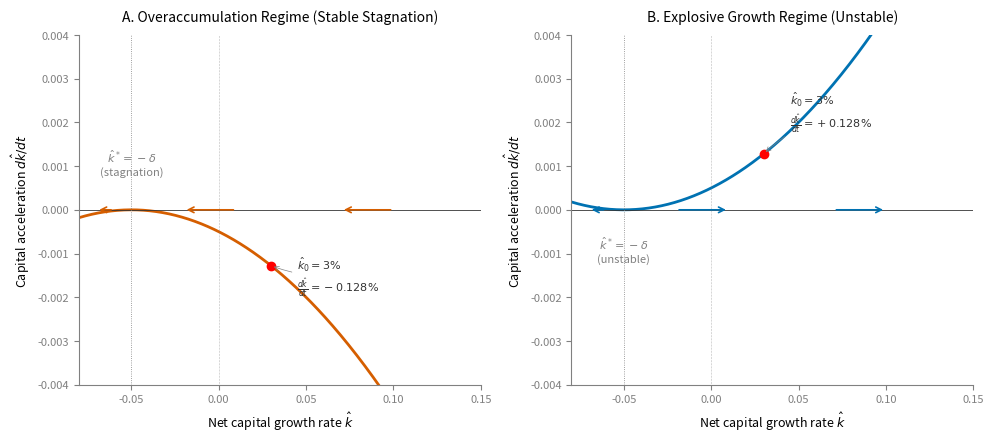

Write the Python code that produced this figure. (Note: this script raises an exception after producing the figure.)
import os
import numpy as np
import matplotlib.pyplot as plt
import shutil

def generate_phase_diagram():
    # 1. Parameter setup
    delta = 0.05
    k_init = 0.03
    
    # 2. X domain: net capital growth rate k_hat from -0.08 to 0.15
    k_hat = np.linspace(-0.08, 0.15, 500)
    
    # 3. Y values: d k_hat / dt = (theta - 1) * (k_hat + delta)^2
    # Panel A: theta = 0.8
    y_A = (0.8 - 1) * (k_hat + delta)**2
    # Panel B: theta = 1.2
    y_B = (1.2 - 1) * (k_hat + delta)**2
    
    # Initial conditions
    y_init_A = (0.8 - 1) * (k_init + delta)**2
    y_init_B = (1.2 - 1) * (k_init + delta)**2
    
    # 4. Plot setup (Tufte-inspired, minimalist, 1 row, 2 columns)
    fig, (ax1, ax2) = plt.subplots(1, 2, figsize=(10, 4.5), dpi=300)
    
    # Colors
    color_A = "#D55E00"  # Vermillion (Okabe-Ito)
    color_B = "#0072B2"  # Blue (Okabe-Ito)
    grey_grid = "#CCCCCC"
    grey_dark = "#333333"
    
    # --- PANEL A: Overaccumulation ---
    ax1.plot(k_hat, y_A, color=color_A, lw=2, label=r"$\theta = 0.8 < 1.0$")
    ax1.axhline(0, color=grey_dark, lw=0.6, ls="-")  # zero axis
    
    # Equilibria guidelines
    ax1.axvline(-delta, color="grey", lw=0.6, ls=":")  # stable stagnation point
    ax1.axvline(0, color="grey", lw=0.4, ls=":")       # reference point
    
    # Initial condition point
    ax1.plot(k_init, y_init_A, 'o', color="red", ms=6)
    
    # Annotation for initial condition
    ax1.annotate(
        r"$\hat{k}_0 = 3\%$"+"\n"+r"$\frac{d\hat{k}}{dt} = -0.128\%$",
        xy=(k_init, y_init_A),
        xytext=(k_init + 0.015, y_init_A - 0.0006),
        fontsize=8,
        color=grey_dark,
        arrowprops=dict(arrowstyle="->", color="grey", lw=0.5, connectionstyle="arc3,rad=-0.1")
    )
    
    # Stagnation equilibrium label
    ax1.text(-delta, 0.0008, r"$\hat{k}^* = -\delta$" + "\n" + "(stagnation)", 
             fontsize=8, color="grey", ha="center")
    
    # Phase flow arrows on horizontal axis
    # For k_hat > -delta, flow is leftward (d k_hat / dt < 0)
    ax1.annotate("", xy=(-0.02, 0), xytext=(0.01, 0), arrowprops=dict(arrowstyle="->", color=color_A, lw=1.2))
    ax1.annotate("", xy=(0.07, 0), xytext=(0.10, 0), arrowprops=dict(arrowstyle="->", color=color_A, lw=1.2))
    # For k_hat < -delta, flow is leftward
    ax1.annotate("", xy=(-0.07, 0), xytext=(-0.06, 0), arrowprops=dict(arrowstyle="->", color=color_A, lw=1.2))
    
    # Panel A Styling
    ax1.set_title("A. Overaccumulation Regime (Stable Stagnation)", fontsize=10, pad=10)
    ax1.set_xlabel(r"Net capital growth rate $\hat{k}$", fontsize=9)
    ax1.set_ylabel(r"Capital acceleration $d\hat{k}/dt$", fontsize=9)
    ax1.set_xlim(-0.08, 0.15)
    ax1.set_ylim(-0.004, 0.004)
    ax1.spines["top"].set_visible(False)
    ax1.spines["right"].set_visible(False)
    ax1.spines["left"].set_color("grey")
    ax1.spines["bottom"].set_color("grey")
    ax1.tick_params(axis="both", colors="grey", labelsize=8)
    
    # --- PANEL B: Explosive Growth ---
    ax2.plot(k_hat, y_B, color=color_B, lw=2, label=r"$\theta = 1.2 > 1.0$")
    ax2.axhline(0, color=grey_dark, lw=0.6, ls="-")  # zero axis
    
    # Equilibria guidelines
    ax2.axvline(-delta, color="grey", lw=0.6, ls=":")  # unstable point
    ax2.axvline(0, color="grey", lw=0.4, ls=":")       # reference point
    
    # Initial condition point
    ax2.plot(k_init, y_init_B, 'o', color="red", ms=6)
    
    # Annotation for initial condition
    ax2.annotate(
        r"$\hat{k}_0 = 3\%$"+"\n"+r"$\frac{d\hat{k}}{dt} = +0.128\%$",
        xy=(k_init, y_init_B),
        xytext=(k_init + 0.015, y_init_B + 0.0006),
        fontsize=8,
        color=grey_dark,
        arrowprops=dict(arrowstyle="->", color="grey", lw=0.5, connectionstyle="arc3,rad=0.1")
    )
    
    # Unstable equilibrium label
    ax2.text(-delta, -0.0012, r"$\hat{k}^* = -\delta$" + "\n" + "(unstable)", 
             fontsize=8, color="grey", ha="center")
    
    # Phase flow arrows on horizontal axis
    # For k_hat > -delta, flow is rightward (d k_hat / dt > 0)
    ax2.annotate("", xy=(0.01, 0), xytext=(-0.02, 0), arrowprops=dict(arrowstyle="->", color=color_B, lw=1.2))
    ax2.annotate("", xy=(0.10, 0), xytext=(0.07, 0), arrowprops=dict(arrowstyle="->", color=color_B, lw=1.2))
    # For k_hat < -delta, flow is leftward
    ax2.annotate("", xy=(-0.07, 0), xytext=(-0.06, 0), arrowprops=dict(arrowstyle="->", color=color_B, lw=1.2))
    
    # Panel B Styling
    ax2.set_title("B. Explosive Growth Regime (Unstable)", fontsize=10, pad=10)
    ax2.set_xlabel(r"Net capital growth rate $\hat{k}$", fontsize=9)
    ax2.set_ylabel(r"Capital acceleration $d\hat{k}/dt$", fontsize=9)
    ax2.set_xlim(-0.08, 0.15)
    ax2.set_ylim(-0.004, 0.004)
    ax2.spines["top"].set_visible(False)
    ax2.spines["right"].set_visible(False)
    ax2.spines["left"].set_color("grey")
    ax2.spines["bottom"].set_color("grey")
    ax2.tick_params(axis="both", colors="grey", labelsize=8)
    
    # Layout adjustments
    plt.tight_layout()
    
    # 5. Output directories creation and saves
    os.makedirs("figures", exist_ok=True)
    pdf_path = os.path.join("figures", "fig_S3_phase_diagram_capital_capacity_dynamics.pdf")
    png_path = os.path.join("figures", "fig_S3_phase_diagram_capital_capacity_dynamics.png")
    
    plt.savefig(pdf_path, format="pdf", bbox_inches="tight")
    plt.savefig(png_path, format="png", bbox_inches="tight", dpi=300)
    plt.close()
    
    print(f"Generated Figure S3 in active folder: {pdf_path} (PDF) and {png_path} (PNG)")
    
    # Synchronize to output/section3_theory/figures/
    sync_dir = os.path.join("..", "..", "output", "section3_theory", "figures")
    os.makedirs(sync_dir, exist_ok=True)
    shutil.copy(pdf_path, os.path.join(sync_dir, "fig_S3_phase_diagram_capital_capacity_dynamics.pdf"))
    shutil.copy(png_path, os.path.join(sync_dir, "fig_S3_phase_diagram_capital_capacity_dynamics.png"))
    print(f"Synchronized Figure S3 to: {sync_dir}")

if __name__ == "__main__":
    generate_phase_diagram()
